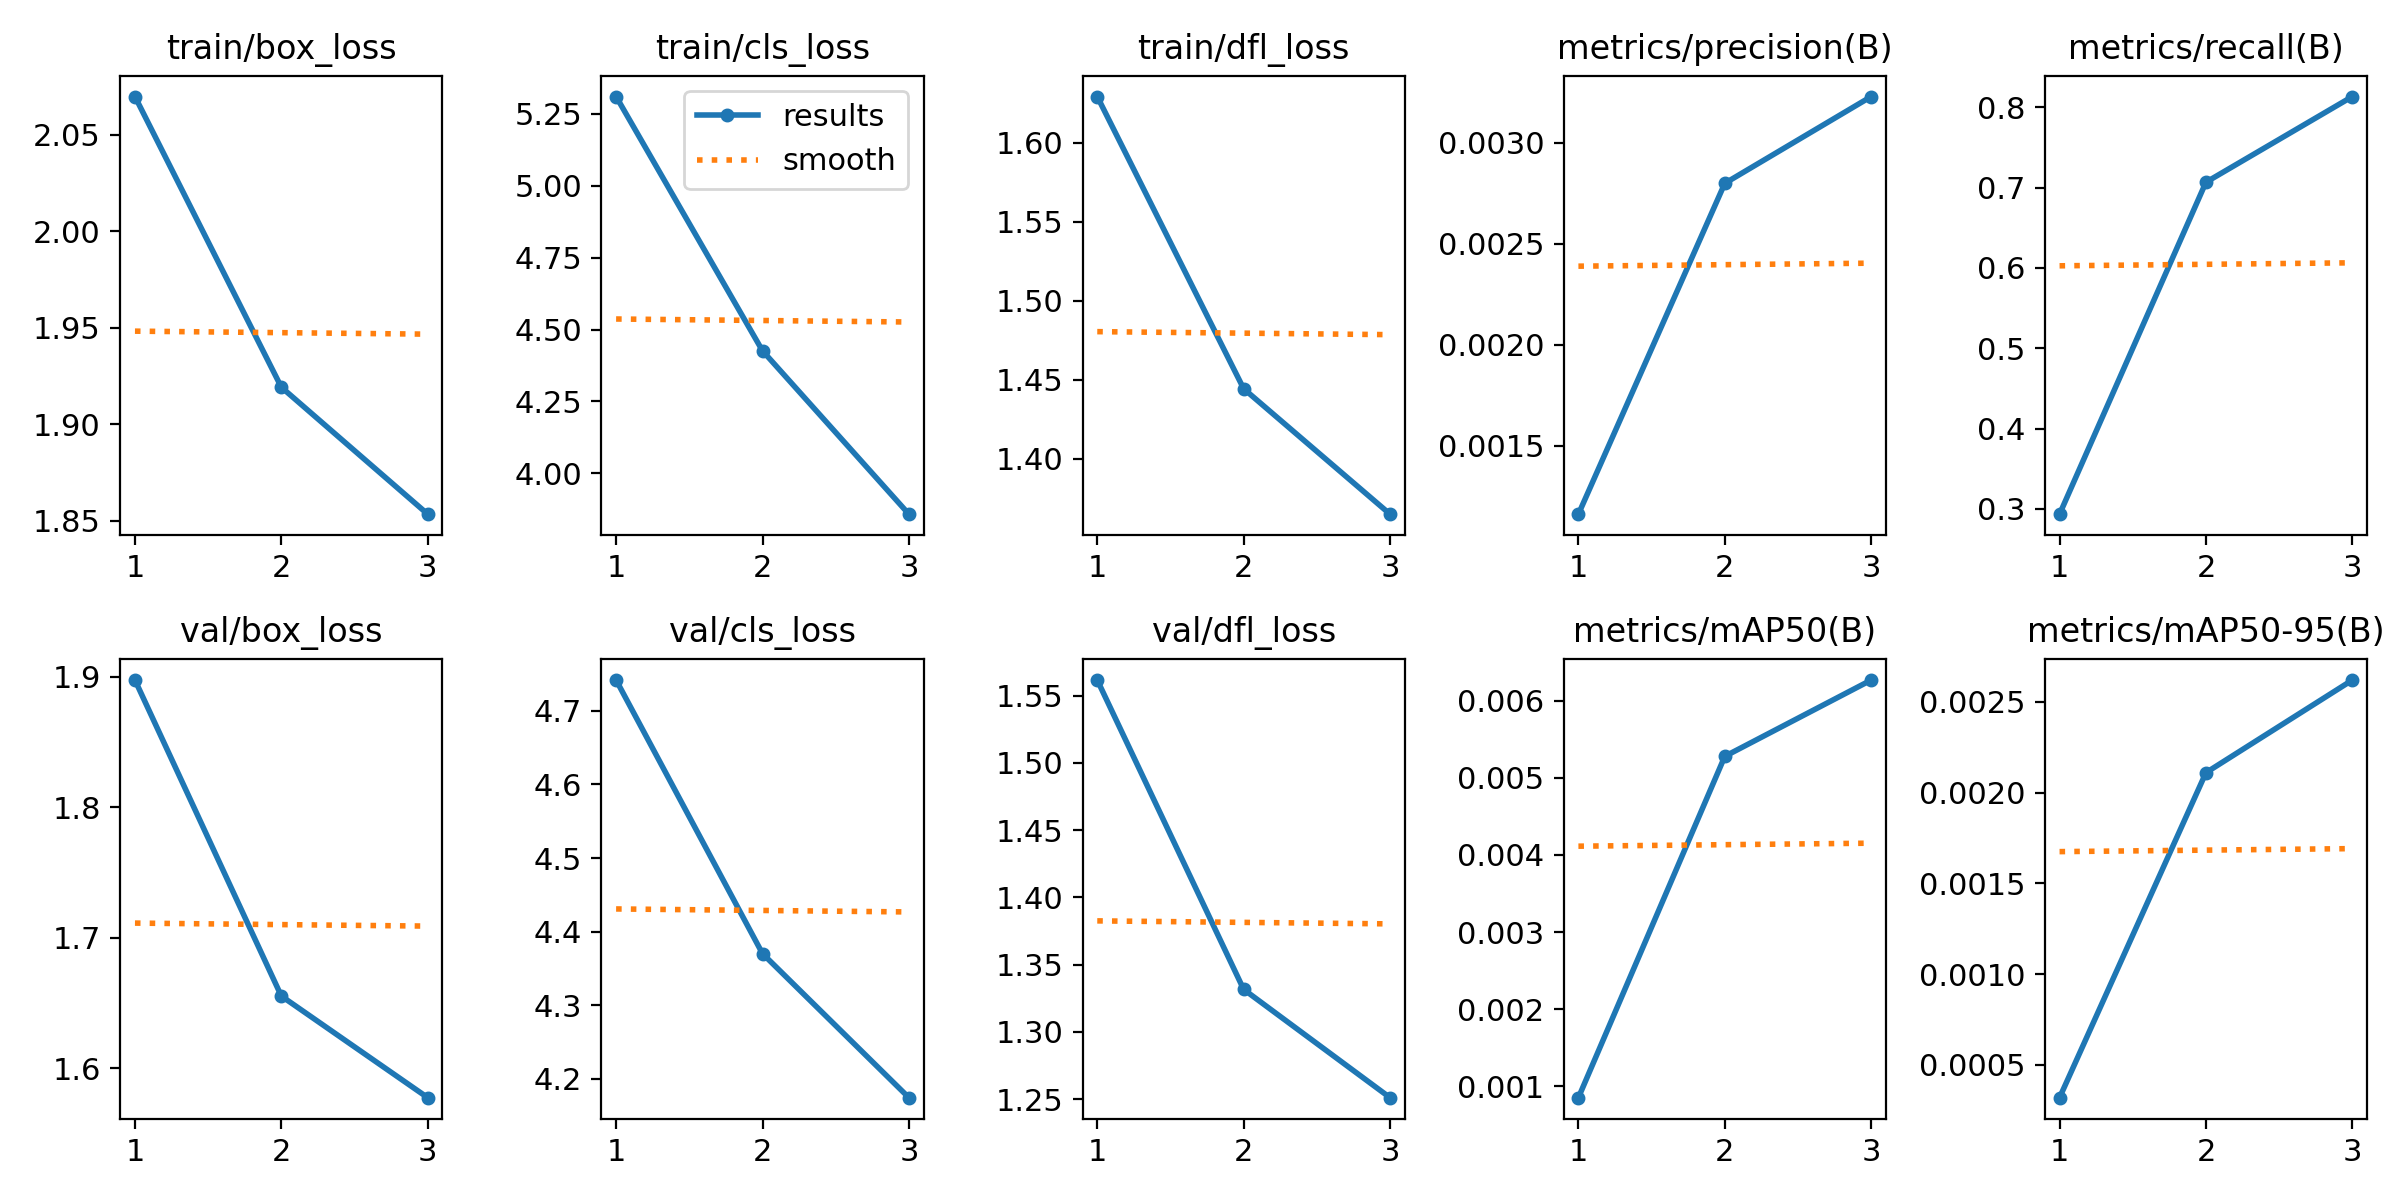

Data behind this chart, as committed beside it:
epoch, time, train/box_loss, train/cls_loss, train/dfl_loss, metrics/precision(B), metrics/recall(B), metrics/mAP50(B), metrics/mAP50-95(B), val/box_loss, val/cls_loss, val/dfl_loss, lr/pg0, lr/pg1, lr/pg2
1, 22.77, 2.07, 5.31, 1.629, 0.00116, 0.2933, 0.00085, 0.00032, 1.898, 4.742, 1.562, 0.0003, 0.0003, 0.0003
2, 47.51, 1.919, 4.426, 1.444, 0.0028, 0.7067, 0.00528, 0.00211, 1.655, 4.37, 1.332, 0.0004154, 0.0004154, 0.0004154
3, 72.18, 1.853, 3.858, 1.365, 0.00323, 0.8133, 0.00627, 0.00262, 1.577, 4.174, 1.251, 0.0003196, 0.0003196, 0.0003196
